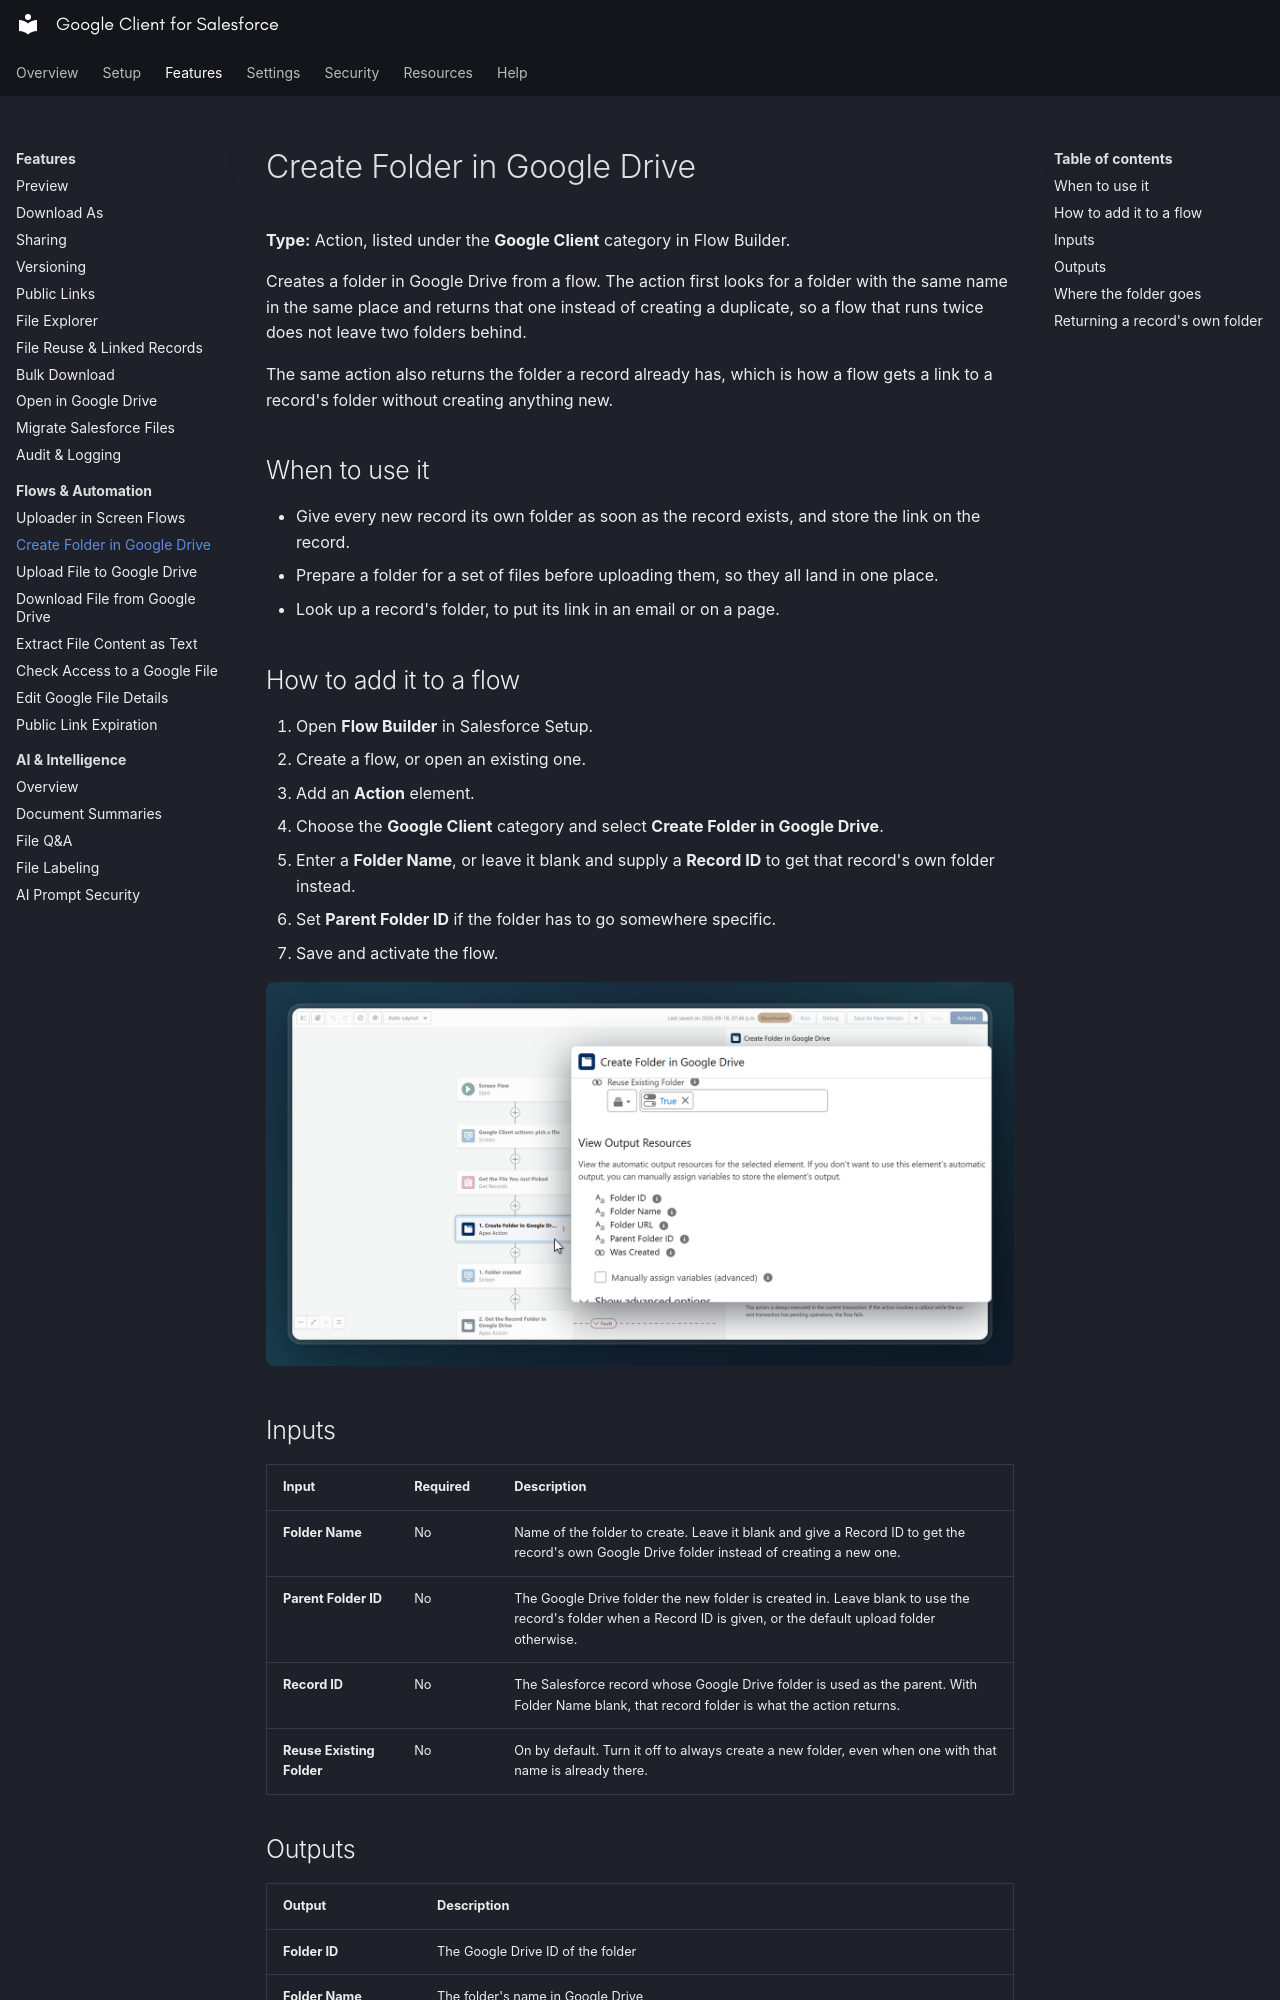

repository: sandriiy/salesforce-google-client · page: features/flows-automation/create-folder-action/index.html · generator: mkdocs

# Create Folder in Google Drive

**Type:** Action, listed under the **Google Client** category in Flow Builder.

Creates a folder in Google Drive from a flow. The action first looks for a folder with the same name in the same place and returns that one instead of creating a duplicate, so a flow that runs twice does not leave two folders behind.

The same action also returns the folder a record already has, which is how a flow gets a link to a record's folder without creating anything new.

## When to use it

- Give every new record its own folder as soon as the record exists, and store the link on the record.
- Prepare a folder for a set of files before uploading them, so they all land in one place.
- Look up a record's folder, to put its link in an email or on a page.

## How to add it to a flow

1. Open **Flow Builder** in Salesforce Setup.
2. Create a flow, or open an existing one.
3. Add an **Action** element.
4. Choose the **Google Client** category and select **Create Folder in Google Drive**.
5. Enter a **Folder Name**, or leave it blank and supply a **Record ID** to get that record's own folder instead.
6. Set **Parent Folder ID** if the folder has to go somewhere specific.
7. Save and activate the flow.

![Create Folder action in Flow Builder](../../assets/images/flow_action_create_folder_setup.png)

## Inputs

| Input | Required | Description |
|---|---|---|
| **Folder Name** | No | Name of the folder to create. Leave it blank and give a Record ID to get the record's own Google Drive folder instead of creating a new one. |
| **Parent Folder ID** | No | The Google Drive folder the new folder is created in. Leave blank to use the record's folder when a Record ID is given, or the default upload folder otherwise. |
| **Record ID** | No | The Salesforce record whose Google Drive folder is used as the parent. With Folder Name blank, that record folder is what the action returns. |
| **Reuse Existing Folder** | No | On by default. Turn it off to always create a new folder, even when one with that name is already there. |
